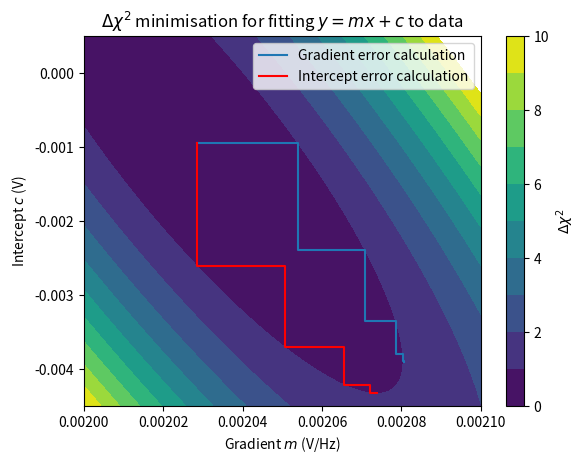

Source code (Python):
#!/usr/bin/python3

import numpy as np
import math
import matplotlib.pyplot as plt

SEP='-'*37

def q2():
    print(SEP, 'Q2', SEP)

    # constants
    R = 8.3145
    A_vdw = 1.408e-1
    B_vdw = 3.913e-5

    def P_vdw(mv, t):
        return R * t / (mv - B_vdw) - A_vdw / mv**2

    # find best estimate, error in two parameters, and overall error
    def do_calcs(mv, t, amv, at):
        # best estimate of P
        p_be = P_vdw(mv, t)
        print('Best estimate for pressure is: {:.5g} MPa'.format(p_be/1e6))

        # error in molar volume
        p_alpha_mv = P_vdw(mv +amv, t)
        err_mv = abs(p_alpha_mv - p_be)
        print('Error in P due to molar volume is {:.5g} MPa'.format(err_mv/1e6))
    
        # error in temperature
        p_alpha_t = P_vdw(mv, t + at)    
        err_t = abs(p_alpha_t - p_be)
        print('Error in P due to temperature is {:.5g} MPa'.format(err_t/1e6))

        # add errors in quadrature
        err = math.sqrt(err_mv**2 + err_t**2)
        print('Overall uncertainty in P is: {:.5g} MPa'.format(err/1e6))

        print('Final result for P: {:.4g} +- {:.1g} MPa'.format(p_be/1e6, err/1e6))

    do_calcs(mv=2e-4,t=298.0,amv=0.003e-4,at=0.2)
    do_calcs(mv=2e-3,t=400.0,amv=0.003e-3,at=0.2)

def q3():
    print(SEP, 'Q3', SEP)

    A = 7.32
    B = 29
    C = 22

    # use "cosine rule" to calculate angle from three lengths
    def calc_angle(a, b, c):
        return math.acos((b**2+c**2-a**2)/(2*b*c))

    # best estimate for angle
    angle_be = calc_angle(A, B, C)

    # uncertainty in measurement of lengths
    alpha_l = 0.1

    angle_err = 1
    alpha_ang = 1
    # to quote angle to 11 significant digits
    # need relative error < 1e-11
    while alpha_ang / angle_err > 1e-11:
        angle_err = calc_angle(A + alpha_l, B + alpha_l, C + alpha_l)
        alpha_ang = abs(angle_err - angle_be)
        
        # very gradually reduce error in length
        # hacky, should do proper iterative trial and improvement
        # but does converge
        alpha_l *= 0.99999
        
    print('To quote angle to 11s.f., need to know lengths to relative precision {:.1g}'
          .format(alpha_l))

# Perform weighted least-squares fit
def calcfit(xs, ys, errs):
    weights = errs**(-2)

    sumweights = sum(weights)
    weighted_x = sum(xs * weights)
    weighted_y = sum(ys * weights)
    weighted_xy = sum(xs * ys * weights)
    weighted_xsq = sum(xs**2 * weights)
    
    delta_prime = sumweights * weighted_xsq - weighted_x**2
    c = (weighted_xsq * weighted_y - weighted_x * weighted_xy) / delta_prime
    m = (sumweights * weighted_xy - weighted_x * weighted_y) / delta_prime
    alpha_c = np.sqrt(weighted_xsq / delta_prime)
    alpha_m = np.sqrt(sumweights / delta_prime)

    return m, c, alpha_m, alpha_c

def q4and5():
    print(SEP, 'Q4', SEP)

    freqs = np.linspace(10, 110, 11)
    voltages = np.array((16, 45, 64, 75, 70, 115, 142, 167, 183, 160, 221),
                        dtype='f') * 1e-3
    errors = np.array((5, 5, 5, 5, 30, 5, 5, 5, 5, 30, 5), dtype='f') * 1e-3
    weights = errors**(-2)
    
    m, c, alpha_m, alpha_c = calcfit(freqs, voltages, errors)
    
    print("""Best-fit gradient: {:.3g} mV/Hz
Best-fit intercept: {:.0f} mV
Error in gradient: {:.1g} mV/Hz
Error in intercept: {:.1g} mV"""
          .format(m * 1e3, c * 1e3, alpha_m * 1e3, alpha_c * 1e3))

    print(SEP, 'Q5', SEP)

    def chi_sq(xs, ys, weights, my_m, my_c):
        return sum(weights * (ys - my_m * xs - my_c)**2)

    # Use Newton-Raphson iteration to minimise the partial derivatives
    from scipy.optimize import newton

    def dSdm(my_m, my_c):
        func = lambda x: my_m * x + my_c
        return -2. * sum(weights * freqs * (voltages - list(map(func, freqs))))

    def dSdc(my_c, my_m):
        func = lambda x: my_m * x + my_c
        return -2. * sum(weights * (voltages - list(map(func, freqs))))
    
    minimised_m = newton(dSdm, 1, args=(c,))
    minimised_c = newton(dSdc, 1, args=(m,))

    minimised_chi_sq = chi_sq(freqs, voltages, weights, minimised_m, minimised_c)
    
    print("""Gradient minimising chi^2: {:.3g} mV/Hz
Intercept minimising chi^2: {:.0f} mV"""
          .format(minimised_m * 1e3, minimised_c * 1e3))
    print('These values agree with those obtained from the least-squares method above')

    # procedure for finding errors in m and c from chi^2 + 1
    # 'which' is index of param to find error for: 0 for m, 1 for c
    # this is also hacky but also works
    def finderr(which):
        params = [minimised_m, minimised_c]
        funcs = [dSdm, dSdc]
        tol = 1e-6
        new_chi_sq = 10
        old_chi_sq = 1
        assert(which < 2)
        results = [params.copy()]

        while abs((new_chi_sq / old_chi_sq) - 1) > tol:
            old_chi_sq = chi_sq(freqs, voltages, weights, *params)
            # modify current parameter to reach chi^2_min + 1
            while (chi_sq(freqs, voltages, weights, *params) - minimised_chi_sq) < 1:
                params[which] *= 1.0001
            results.append(params.copy())
            # optimise other parameter
            params[1 - which] = newton(funcs[1 - which], params[1 - which], args=(params[which],))
            results.append(params.copy())
            new_chi_sq = chi_sq(freqs, voltages, weights, *params)
        return np.array(results), abs(params[which] - results[0][which])

    # m error
    m_res, m_err = finderr(0)
    print('Error in gradient: {:.1g} mV/Hz'.format(m_err * 1e3))
    print('First five steps result in m and c as follows:')
    print(m_res[0:5])

    # c error
    (c_res, c_err) = finderr(1)
    print('Error in intercept: {:.1g} mV'.format(c_err * 1e3))
    print('These values also agree with those obtained from the least-squares method')
    
    N = 100
    ms = np.linspace(2.0e-3, 2.1e-3, N)
    cs = np.linspace(-4.5e-3, 0.5e-3, N)
    chisqs = np.zeros((N, N))
    for x in range(N):
        for y in range(N):
            chisqs[y, x] = chi_sq(freqs, voltages, weights, ms[x], cs[y]) - minimised_chi_sq
            
    plt.figure()
    ax = plt.gca()
    ax.set_xlabel('Gradient $m$ (V/Hz)')
    ax.set_ylabel('Intercept $c$ (V)')
    ax.set_title('$\Delta\chi^2$ minimisation for fitting $y=mx+c$ to data')
    plt.contourf(ms, cs, chisqs, range(0,11,1))
    plt.plot(m_res[:,0], m_res[:,1], label='Gradient error calculation')
    plt.plot(c_res[:,0], c_res[:,1], color='r', label='Intercept error calculation')
    cb = plt.colorbar()
    leg = plt.legend()
    cb.set_label('$\Delta\chi^2$')
    plt.savefig('chi_sq_min.pdf', bbox_inches='tight')
    
def q6():
    print(SEP, 'Q6', SEP)
    
    xs = np.linspace(1, 10, 10)
    ys = np.array((51, 103, 150, 199, 251, 303, 347, 398, 452, 512), dtype='f')
    errs = np.array((1, 1, 2, 2, 3, 3, 4, 5, 6, 7), dtype='f')

    m, c, alpha_m, alpha_c = calcfit(xs, ys, errs)
    
    print('Errors as given in question')
    print("""Best-fit gradient: {:.3g}
Best-fit intercept: {:.1g}
Error in gradient: {:.1g}
Error in intercept: {:.1g}"""
          .format(m, c, alpha_m, alpha_c))

    errs = np.full_like(errs, 4.0)
    m, c, alpha_m, alpha_c = calcfit(xs, ys, errs)
    
    print('Errors of 4 for every datum')
    print("""Best-fit gradient: {:.3g}
Best-fit intercept: {:.1g}
Error in gradient: {:.1g}
Error in intercept: {:.1g}"""
          .format(m, c, alpha_m, alpha_c))

    errs = np.full_like(errs, 8.0)
    errs[0] = errs[-1] = 1.0

    m, c, alpha_m, alpha_c = calcfit(xs, ys, errs)
    
    print('Better errors for first and last data')
    print("""Best-fit gradient: {:.3g}
Best-fit intercept: {:.1g}
Error in gradient: {:.1g}
Error in intercept: {:.1g}"""
          .format(m, c, alpha_m, alpha_c))
    
if __name__ == '__main__':
    q2()
    q3()
    q4and5()
    q6()
